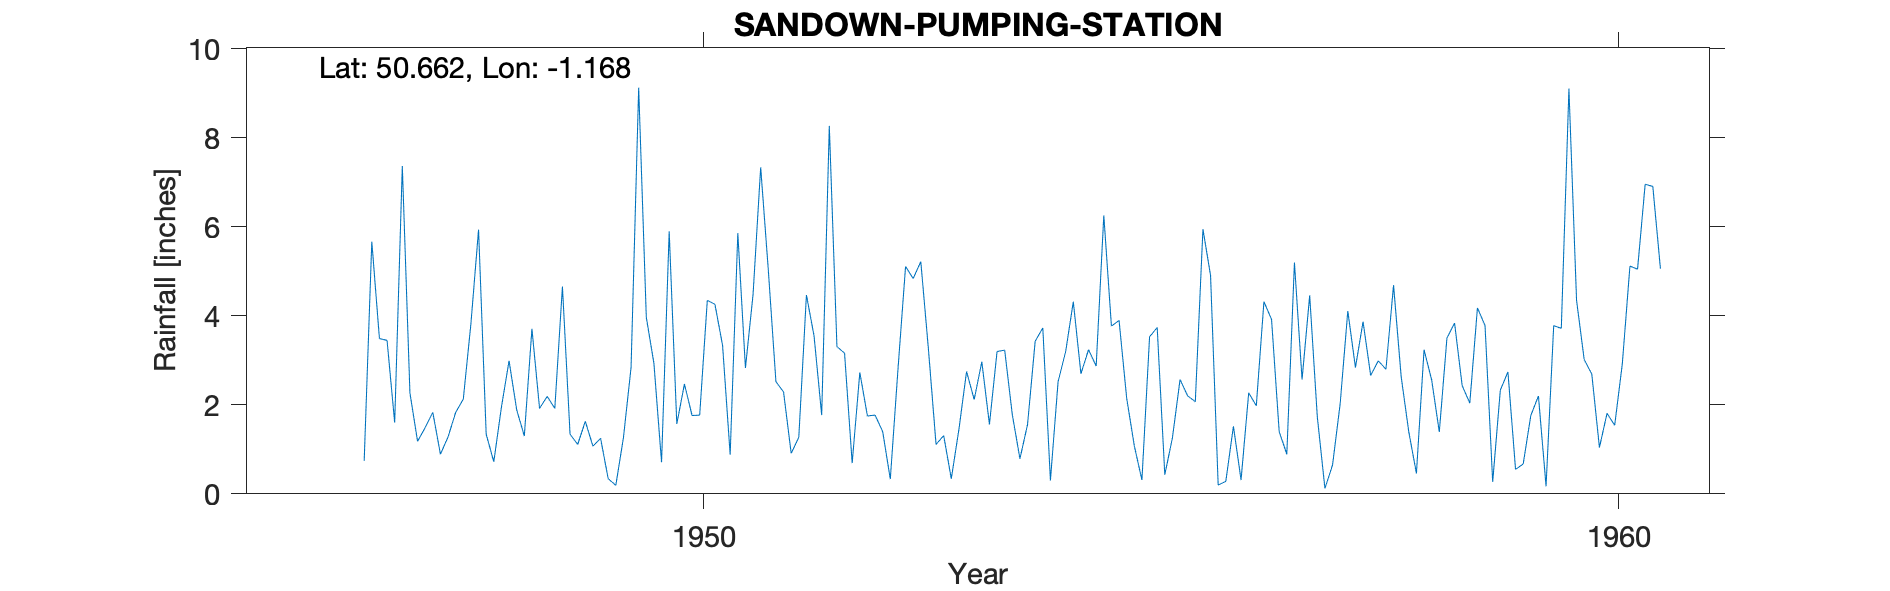

Source data for this figure (header and first rows):
SANDOWN-PUMPING-STATION, , , , , , , , , , , , , , , , , , , , 
Grid ref, SZ589850, Long, -1.168, Lat, 50.66, Elevation, 15, ft, , , , , , , , , , , , 
Station no, 598/1, , , , , , , , , , , , , , , , , , , 
, 1941, 1942, 1943, 1944, 1945, 1946, 1947, 1948, 1949, 1950, 1951, 1952, 1953, 1954, 1955, 1956, 1957, 1958, 1959, 1960
January, , , , , , , 3.45, 5.94, 1.34, 0.71, 4.48, 3.16, 1.11, 1.56, 3.9, 4.91, 2.57, 4.69, 3.78, 4.35
February, , , , , , , 1.6, 1.34, 1.11, 5.9, 7.34, 0.69, 1.31, 3.43, 2.15, 0.2, 4.46, 2.63, 0.27, 3.02
March, , , , , , , 7.37, 0.72, 1.63, 1.57, 5.03, 2.73, 0.34, 3.73, 1.08, 0.28, 1.73, 1.39, 2.33, 2.69
April, , , , , , , 2.27, 1.95, 1.07, 2.47, 2.52, 1.75, 1.45, 0.3, 0.31, 1.52, 0.12, 0.46, 2.74, 1.04
May, , , , , , , 1.18, 2.99, 1.25, 1.76, 2.29, 1.77, 2.75, 2.52, 3.53, 0.31, 0.65, 3.24, 0.55, 1.81
June, , , , , , , 1.49, 1.89, 0.34, 1.77, 0.91, 1.4, 2.12, 3.2, 3.74, 2.27, 2.03, 2.56, 0.67, 1.54
July, , , , , , , 1.83, 1.3, 0.19, 4.35, 1.27, 0.33, 2.97, 4.32, 0.43, 1.98, 4.11, 1.39, 1.76, 2.92
August, , , , , , , 0.89, 3.71, 1.26, 4.26, 4.47, 2.79, 1.56, 2.7, 1.26, 4.32, 2.84, 3.5, 2.2, 5.12
September, , , , , , , 1.28, 1.92, 2.84, 3.34, 3.55, 5.11, 3.2, 3.24, 2.57, 3.92, 3.87, 3.84, 0.17, 5.05
October, , , , , , 0.74, 1.83, 2.19, 9.13, 0.88, 1.77, 4.84, 3.23, 2.87, 2.2, 1.4, 2.66, 2.43, 3.78, 6.96
November, , , , , , 5.67, 2.13, 1.92, 3.97, 5.86, 8.27, 5.22, 1.78, 6.26, 2.07, 0.89, 2.99, 2.04, 3.72, 6.91
December, , , , , , 3.49, 3.83, 4.66, 2.93, 2.83, 3.31, 3.25, 0.79, 3.77, 5.95, 5.2, 2.8, 4.18, 9.11, 5.06
Total, , , , , , , 29.15, 30.53, 27.06, 35.7, 45.21, 33.04, 22.61, 37.9, 29.19, 27.2, 30.83, 32.35, 31.08, 46.47
SRC_ID 7717, , , , , , , , , , , , , , , , , , , , 
Station still in use in 2021, , , , , , , , , , , , , , , , , , , , 
1952 Gauge moved SE of pumping station o…, , , , , , , , , , , , , , , , , , , , 
1960 Jan 21st Inspection Gauge on covere…, , , , , , , , , , , , , , , , , , , , 
